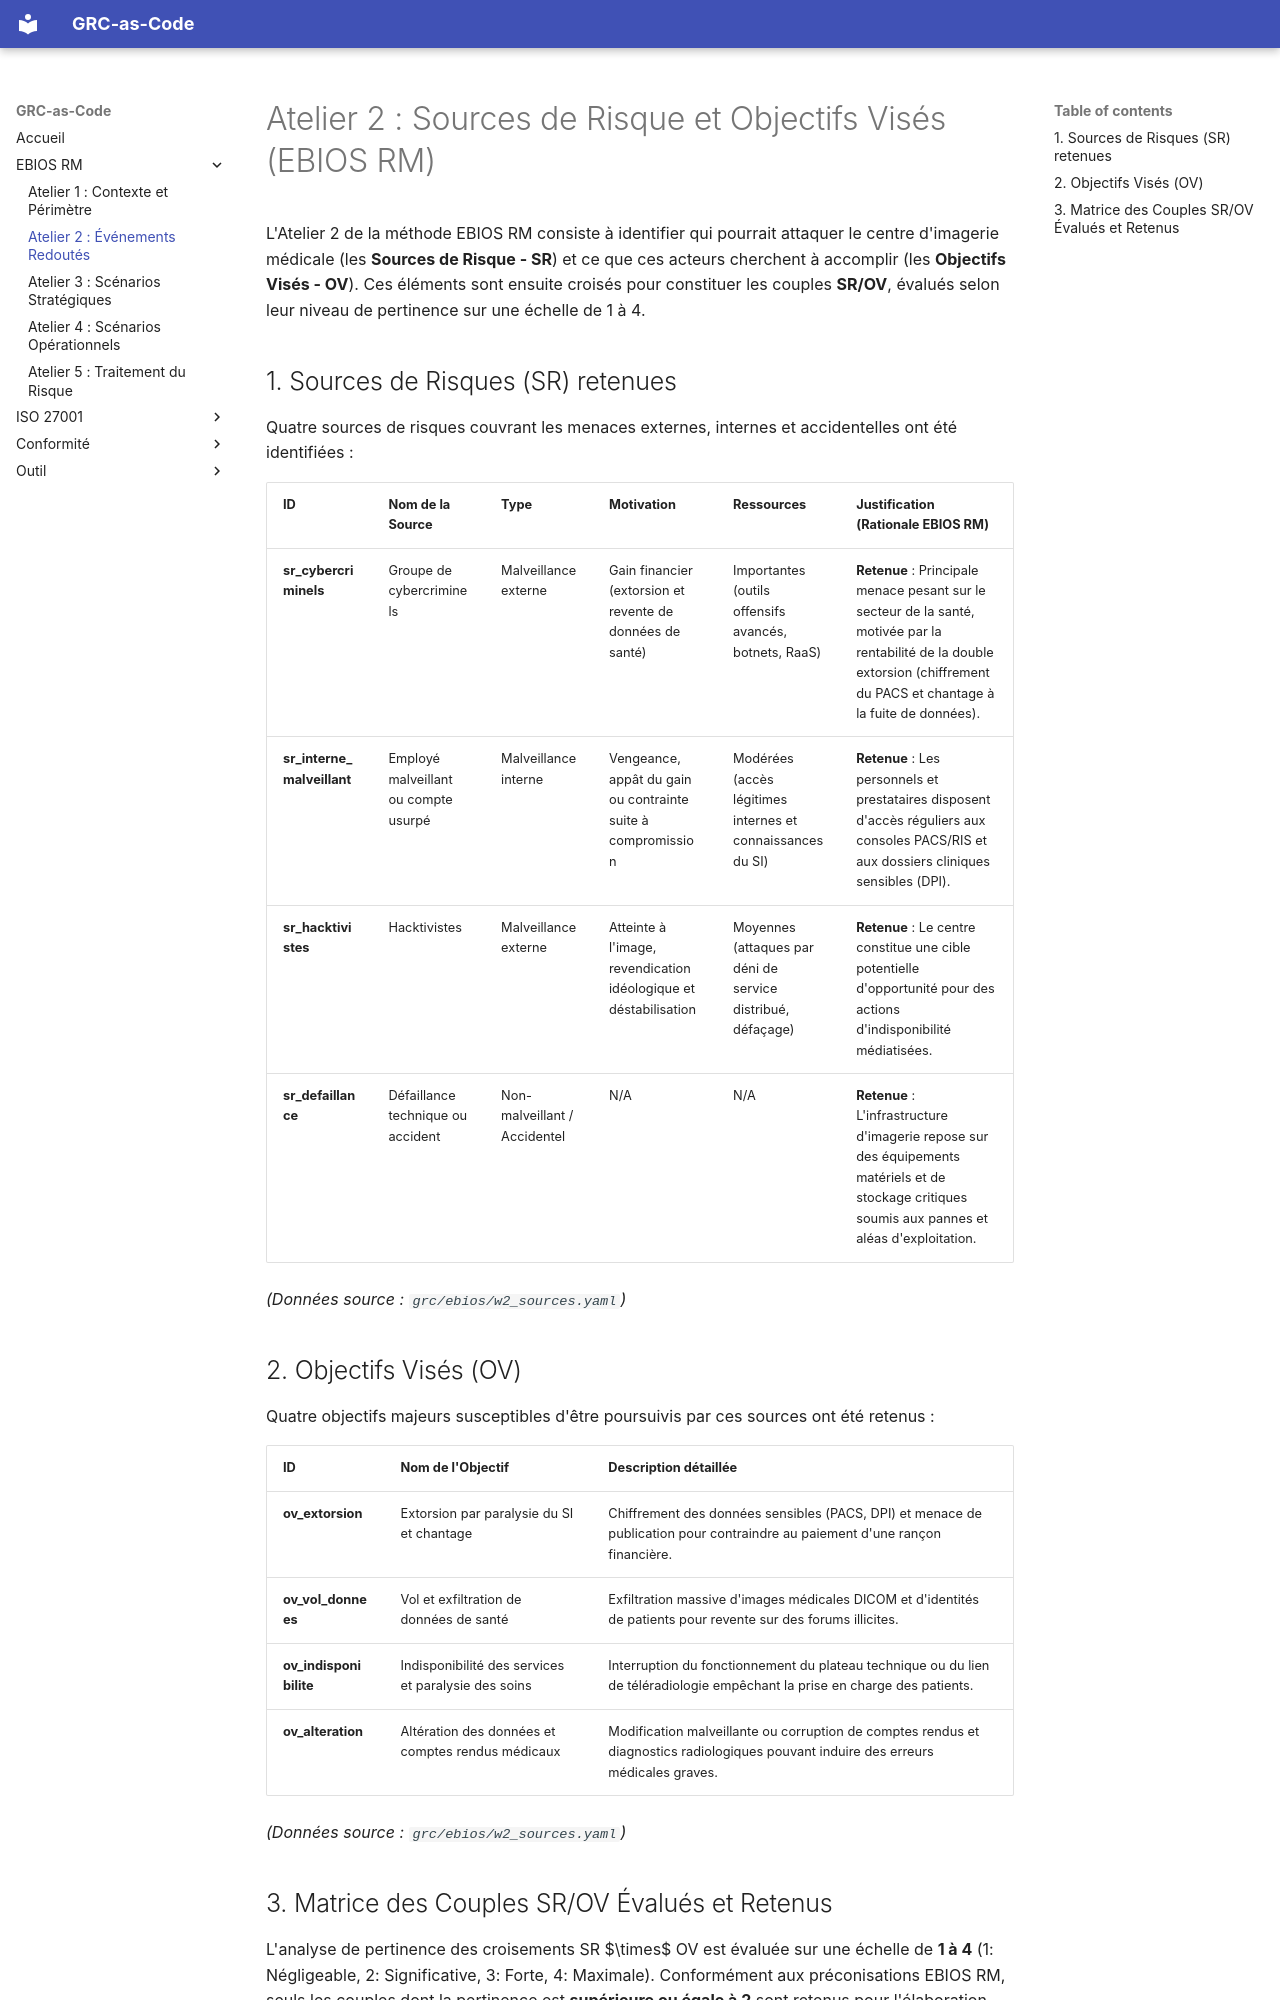

repository: h-4mza/grc-as-code-imaging-center · page: ebios/atelier2/index.html · generator: mkdocs

# Atelier 2 : Sources de Risque et Objectifs Visés (EBIOS RM)

L'Atelier 2 de la méthode EBIOS RM consiste à identifier qui pourrait attaquer le centre d'imagerie médicale (les **Sources de Risque - SR**) et ce que ces acteurs cherchent à accomplir (les **Objectifs Visés - OV**). Ces éléments sont ensuite croisés pour constituer les couples **SR/OV**, évalués selon leur niveau de pertinence sur une échelle de 1 à 4.

## 1. Sources de Risques (SR) retenues

Quatre sources de risques couvrant les menaces externes, internes et accidentelles ont été identifiées :

| ID | Nom de la Source | Type | Motivation | Ressources | Justification (Rationale EBIOS RM) |
|---|---|---|---|---|---|
| **sr_cybercriminels** | Groupe de cybercriminels | Malveillance externe | Gain financier (extorsion et revente de données de santé) | Importantes (outils offensifs avancés, botnets, RaaS) | **Retenue** : Principale menace pesant sur le secteur de la santé, motivée par la rentabilité de la double extorsion (chiffrement du PACS et chantage à la fuite de données). |
| **sr_interne_malveillant** | Employé malveillant ou compte usurpé | Malveillance interne | Vengeance, appât du gain ou contrainte suite à compromission | Modérées (accès légitimes internes et connaissances du SI) | **Retenue** : Les personnels et prestataires disposent d'accès réguliers aux consoles PACS/RIS et aux dossiers cliniques sensibles (DPI). |
| **sr_hacktivistes** | Hacktivistes | Malveillance externe | Atteinte à l'image, revendication idéologique et déstabilisation | Moyennes (attaques par déni de service distribué, défaçage) | **Retenue** : Le centre constitue une cible potentielle d'opportunité pour des actions d'indisponibilité médiatisées. |
| **sr_defaillance** | Défaillance technique ou accident | Non-malveillant / Accidentel | N/A | N/A | **Retenue** : L'infrastructure d'imagerie repose sur des équipements matériels et de stockage critiques soumis aux pannes et aléas d'exploitation. |

*(Données source : `grc/ebios/w2_sources.yaml`)*

## 2. Objectifs Visés (OV)

Quatre objectifs majeurs susceptibles d'être poursuivis par ces sources ont été retenus :

| ID | Nom de l'Objectif | Description détaillée |
|---|---|---|
| **ov_extorsion** | Extorsion par paralysie du SI et chantage | Chiffrement des données sensibles (PACS, DPI) et menace de publication pour contraindre au paiement d'une rançon financière. |
| **ov_vol_donnees** | Vol et exfiltration de données de santé | Exfiltration massive d'images médicales DICOM et d'identités de patients pour revente sur des forums illicites. |
| **ov_indisponibilite** | Indisponibilité des services et paralysie des soins | Interruption du fonctionnement du plateau technique ou du lien de téléradiologie empêchant la prise en charge des patients. |
| **ov_alteration** | Altération des données et comptes rendus médicaux | Modification malveillante ou corruption de comptes rendus et diagnostics radiologiques pouvant induire des erreurs médicales graves. |

*(Données source : `grc/ebios/w2_sources.yaml`)*
